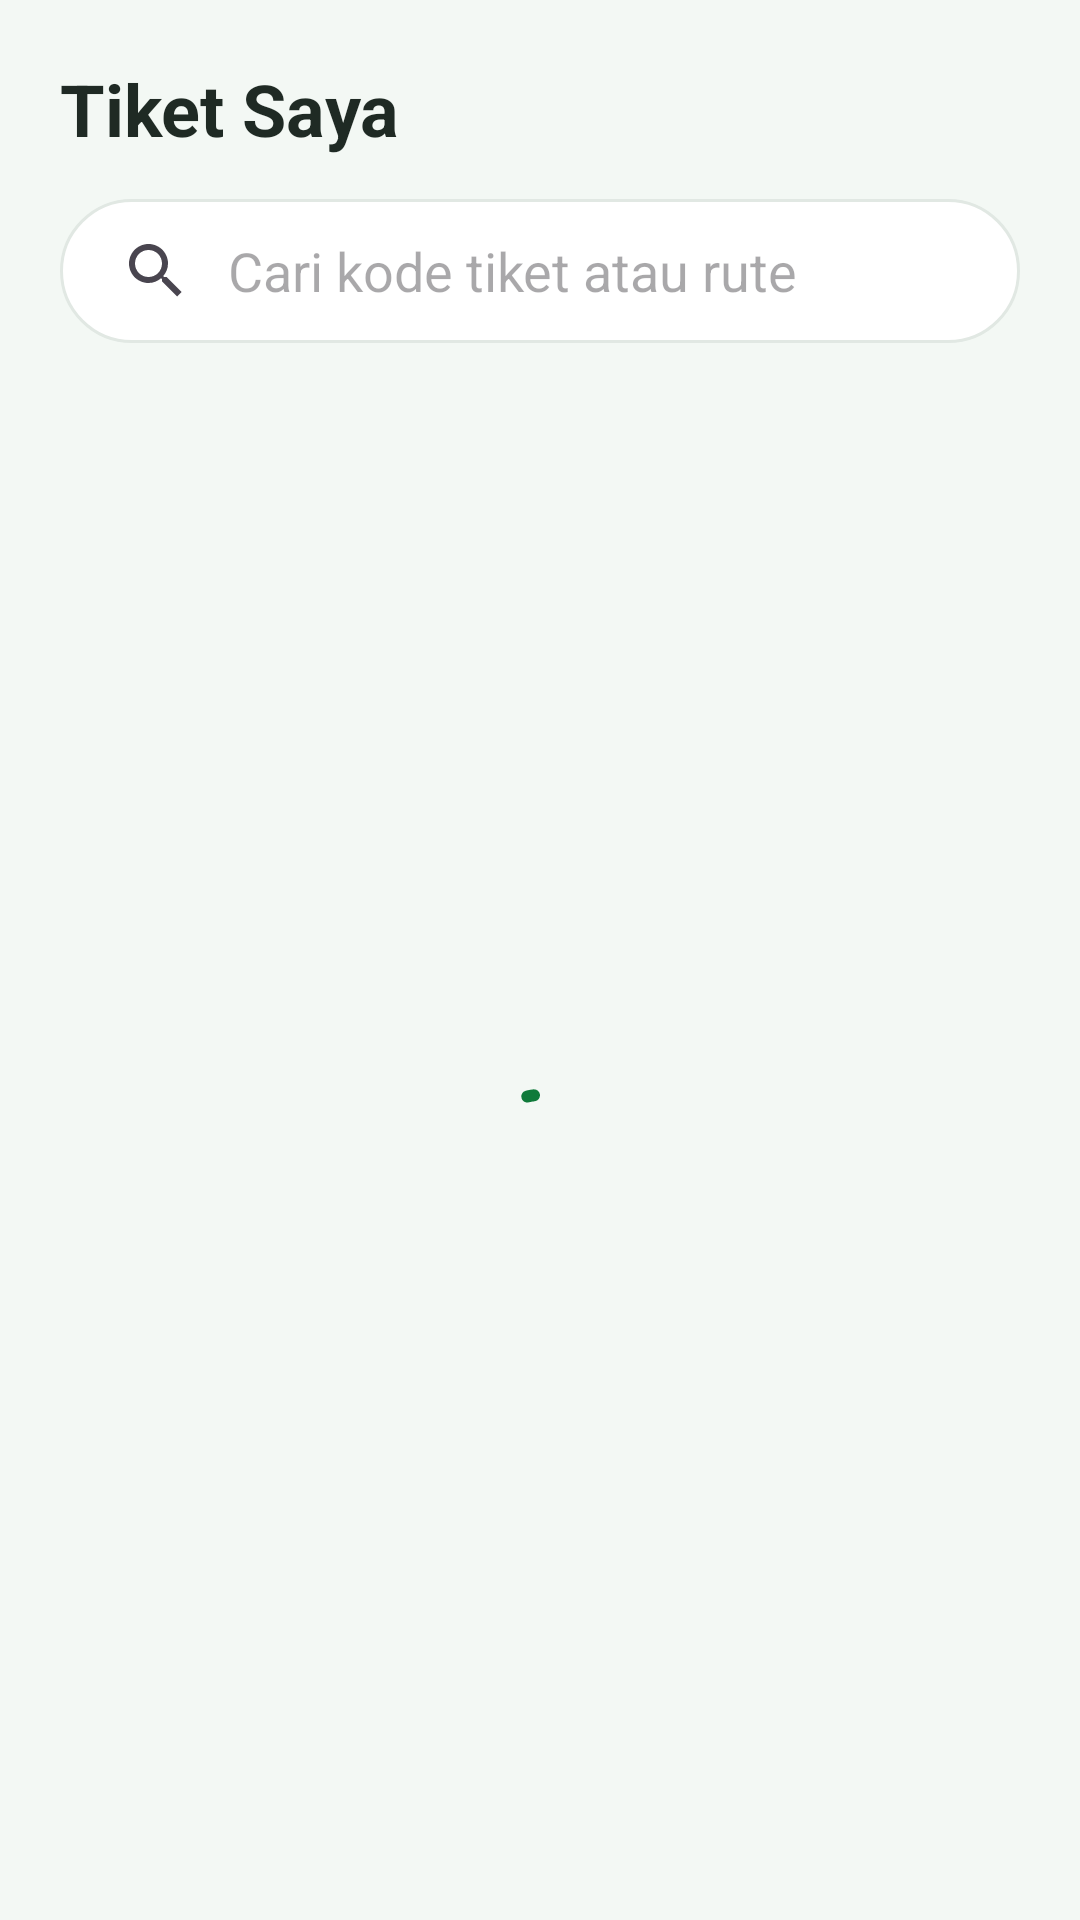

Android layout source for this screen:
<!-- AndroidManifest.xml: application theme Theme.KampusRide -->
<!-- res/layout/fragment_ticket.xml -->
<?xml version="1.0" encoding="utf-8"?>
<LinearLayout xmlns:android="http://schemas.android.com/apk/res/android"
    xmlns:app="http://schemas.android.com/apk/res-auto"
    android:layout_width="match_parent"
    android:layout_height="match_parent"
    android:background="@color/background"
    android:orientation="vertical"
    android:paddingStart="20dp"
    android:paddingTop="20dp"
    android:paddingEnd="20dp">

    <TextView
        android:layout_width="wrap_content"
        android:layout_height="wrap_content"
        android:text="@string/ticket_title"
        android:textColor="@color/text_dark"
        android:textSize="24sp"
        android:textStyle="bold" />

    <androidx.appcompat.widget.SearchView
        android:id="@+id/searchView"
        android:layout_width="match_parent"
        android:layout_height="48dp"
        android:layout_marginTop="14dp"
        android:background="@drawable/bg_search"
        app:iconifiedByDefault="false"
        app:queryBackground="@null"
        app:queryHint="@string/search_ticket_hint" />

    <FrameLayout
        android:layout_width="match_parent"
        android:layout_height="0dp"
        android:layout_marginTop="12dp"
        android:layout_weight="1">

        <androidx.recyclerview.widget.RecyclerView
            android:id="@+id/rvTicket"
            android:layout_width="match_parent"
            android:layout_height="match_parent"
            android:clipToPadding="false"
            android:paddingBottom="12dp" />

        <com.google.android.material.progressindicator.CircularProgressIndicator
            android:id="@+id/progressBar"
            android:layout_width="wrap_content"
            android:layout_height="wrap_content"
            android:layout_gravity="center"
            android:indeterminate="true" />

        <TextView
            android:id="@+id/tvEmpty"
            android:layout_width="match_parent"
            android:layout_height="wrap_content"
            android:layout_gravity="center"
            android:gravity="center"
            android:padding="24dp"
            android:textColor="@color/text_gray"
            android:textSize="14sp"
            android:visibility="gone" />

        <LinearLayout
            android:id="@+id/layoutError"
            android:layout_width="match_parent"
            android:layout_height="wrap_content"
            android:layout_gravity="center"
            android:gravity="center"
            android:orientation="vertical"
            android:padding="24dp"
            android:visibility="gone">

            <TextView
                android:id="@+id/tvError"
                android:layout_width="match_parent"
                android:layout_height="wrap_content"
                android:gravity="center"
                android:textColor="@color/red"
                android:textSize="14sp" />

            <com.google.android.material.button.MaterialButton
                android:id="@+id/btnRetry"
                android:layout_width="wrap_content"
                android:layout_height="wrap_content"
                android:layout_marginTop="12dp"
                android:text="@string/btn_retry" />
        </LinearLayout>
    </FrameLayout>
</LinearLayout>
<!-- resources referenced by this layout -->
<resources>
  <color name="background">#F3F8F4</color>
  <color name="red">#C62828</color>
  <color name="text_dark">#1F2A24</color>
  <color name="text_gray">#6F7C74</color>
  <!-- drawable bg_search (drawable) -->
  <shape xmlns:android="http://schemas.android.com/apk/res/android" android:shape="rectangle">
      <solid android:color="@color/white" />
      <corners android:radius="24dp" />
      <stroke android:width="1dp" android:color="@color/divider" />
  </shape>
  <string name="btn_retry">Coba lagi</string>
  <string name="search_ticket_hint">Cari kode tiket atau rute</string>
  <string name="ticket_title">Tiket Saya</string>
  <style name="Theme.KampusRide" parent="Base.Theme.KampusRide" />
  <color name="white">#FFFFFF</color>
  <color name="divider">#E1E8E3</color>
  <style name="Base.Theme.KampusRide" parent="Theme.Material3.Light.NoActionBar">
          <item name="colorPrimary">@color/primary</item>
          <item name="colorOnPrimary">@color/white</item>
          <item name="colorSecondary">@color/gold</item>
          <item name="colorOnSecondary">@color/text_dark</item>
          <item name="colorError">@color/red</item>
          <item name="android:colorBackground">@color/background</item>
          <item name="android:windowBackground">@color/background</item>
          <item name="android:fontFamily">sans-serif</item>
      </style>
  <color name="primary">#0F7A3A</color>
  <color name="gold">#E5AA16</color>
</resources>
